Image classification data set "wave" (Dinesh-Saman/Parkinsense on GitHub). Class labels (2): healthy, parkinson.

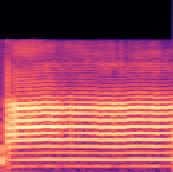
Label: healthy

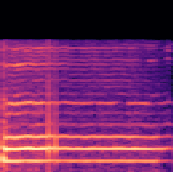
Label: parkinson

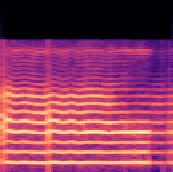
Label: healthy

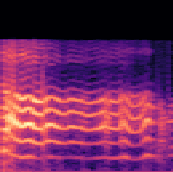
Label: parkinson

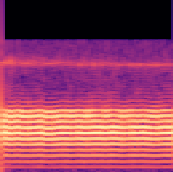
Label: healthy

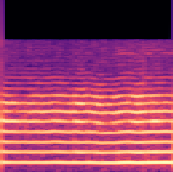
Label: parkinson
